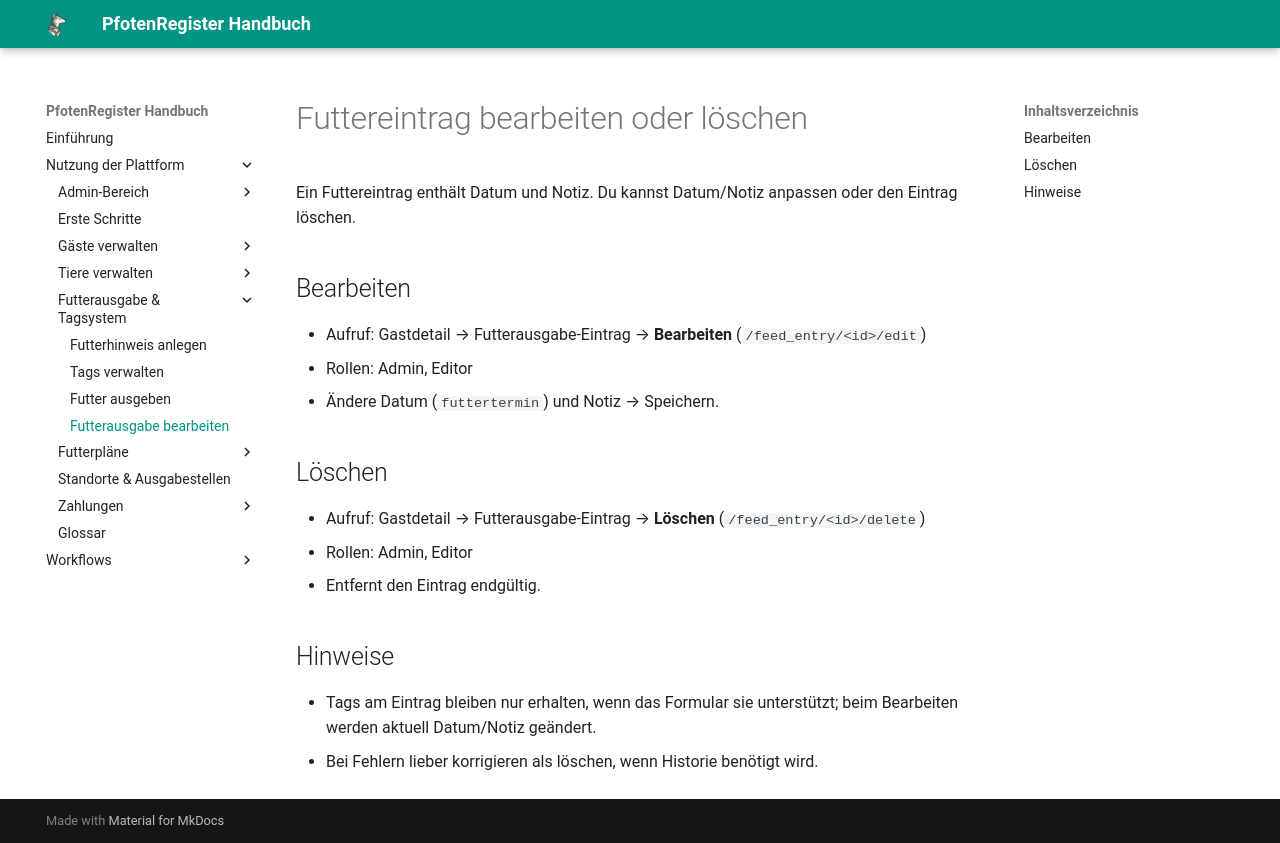

repository: smoky1337/docs-pfotenregister · page: feeding-notes/edit/index.html · generator: mkdocs

# Futtereintrag bearbeiten oder löschen

Ein Futtereintrag enthält Datum und Notiz. Du kannst Datum/Notiz anpassen oder den Eintrag löschen.

## Bearbeiten
- Aufruf: Gastdetail → Futterausgabe-Eintrag → **Bearbeiten** (`/feed_entry/<id>/edit`)
- Rollen: Admin, Editor
- Ändere Datum (`futtertermin`) und Notiz → Speichern.

## Löschen
- Aufruf: Gastdetail → Futterausgabe-Eintrag → **Löschen** (`/feed_entry/<id>/delete`)
- Rollen: Admin, Editor
- Entfernt den Eintrag endgültig.

## Hinweise
- Tags am Eintrag bleiben nur erhalten, wenn das Formular sie unterstützt; beim Bearbeiten werden aktuell Datum/Notiz geändert.
- Bei Fehlern lieber korrigieren als löschen, wenn Historie benötigt wird.
